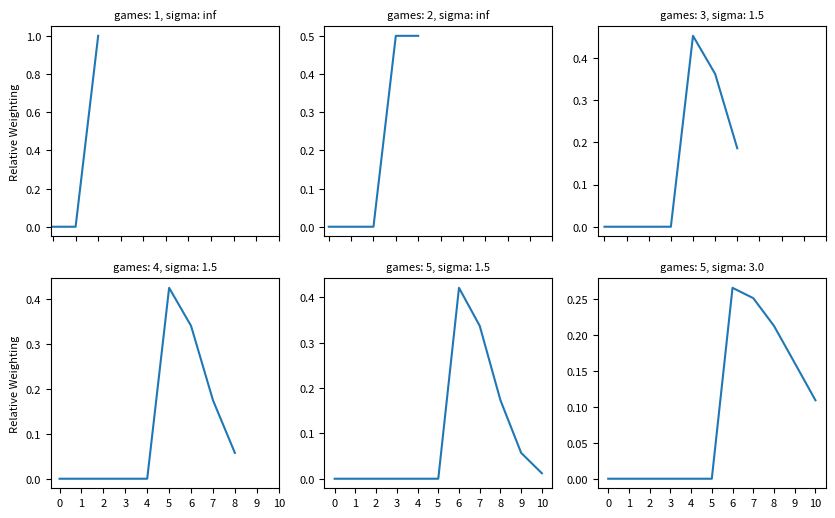

Python code for this plot: (Note: this script raises an exception after producing the figure.)
# Generate figure for form convolution figures

import numpy as np
import matplotlib.pyplot as plt
import math

plt.rcParams.update({'font.size': 8})

def norm_pdf(x, mu, sigma):
    if np.isinf(sigma):
        return np.ones(len(x), dtype="float") * (1 / len(x))
    else:
        return (1 / np.sqrt(2 * math.pi * (sigma ** 2))) * \
               np.exp(-((x - mu) ** 2) / (2 * (sigma ** 2)))

spx = 3
spy = 2

fig, ax = plt.subplots(spy, spx, figsize=(10, 6))

n_games = np.array([1, 2, 3, 4, 5, 5])
sigma = np.array([np.inf, np.inf, 1.5, 1.5, 1.5, 3])

for i in range(0, spx*spy):

    j, k = np.unravel_index(i, (spy, spx))
    response = np.zeros((2 * n_games[i]) + 1, dtype="float")
    response[(n_games[i] + 1):] = norm_pdf(np.array(range(n_games[i])), 0,
                                        sigma[i])
    response = response / np.sum(response)
    ax[j, k].plot(response)

    ax[j, k].title.set_text("games: " + str(n_games[i]) + ", sigma: " + str(
        sigma[i]))
    ax[j, k].title.set_size(8)

    plt.sca(ax[j, k])

    if j == (spy-1):
        plt.xticks(range(11))
    else:
        plt.xticks(range(11), labels=[])

    if k == 0:
        plt.ylabel("Relative Weighting")

plt.savefig("figures/form_filters.svg")

plt.show()